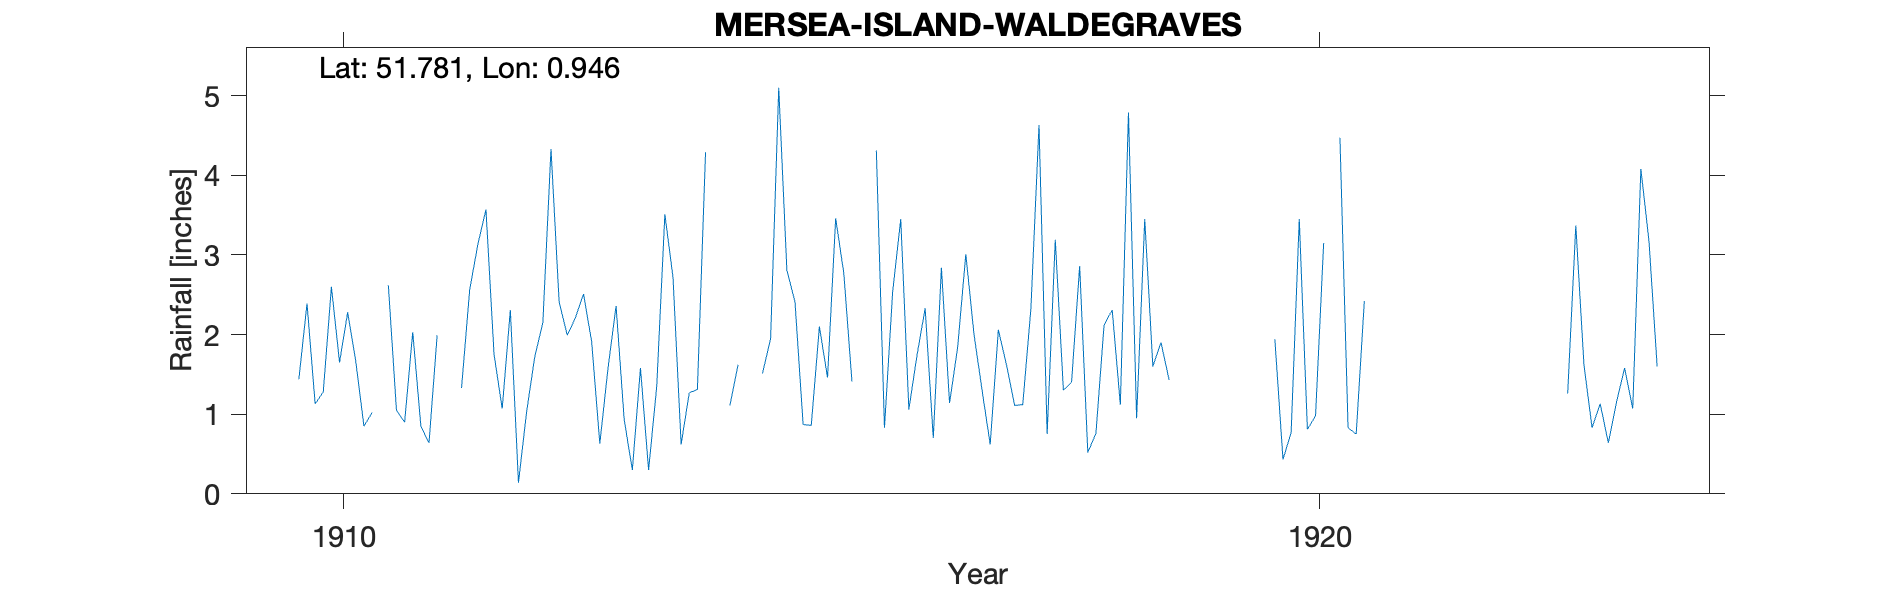

Source data for this figure (header and first rows):
MERSEA-ISLAND-WALDEGRAVES, , , , , , , , , , , , , , , , , , , , , 
Grid ref, TM033132, Long, 0.9458, Lat, 51.78, Elevation, 35, ft, , , , , , , , , , , , , 
Station no, RR6677, , , , , , , , , , , , , , , , , , , , 
, 1910, 1911, 1912, 1913, 1914, 1915, 1916, 1917, 1918, 1919, 1920, 1921, 1922, 1923, 1924, 1925, 1926, 1927, 1928, 1929, 1930
January, 1.44, 1.05, 1.75, 1.91, 1.27, 2.81, 0.83, 1.3, 2.86, , 1.94, , , 1.26, , , , , , , 
February, 2.39, 0.9, 1.07, 0.63, 1.31, 2.41, 2.53, 0.62, 0.52, , 0.43, , , 3.37, , , , , , , 
March, 1.13, 2.03, 2.31, 1.57, 4.29, 0.87, 3.45, 2.06, 0.76, , 0.77, , , 1.62, , , , , , , 
April, 1.28, 0.85, 0.14, 2.36, -999, 0.86, 1.06, 1.62, 2.12, , 3.45, , , 0.83, , , , , , , 
May, 2.6, 0.64, 1.03, 0.93, -999, 2.1, 1.74, 1.11, 2.31, , 0.81, , , 1.13, , , , , , , 
June, 1.65, 1.99, 1.72, 0.3, 1.11, 1.46, 2.33, 1.12, 1.12, , 0.98, , , 0.64, , , , , , , 
July, 2.28, -999, 2.15, 1.58, 1.62, 3.46, 0.7, 2.32, 4.79, , 3.15, , , 1.15, , , , , , , 
August, 1.66, -999, 4.33, 0.3, -999, 2.77, 2.84, 4.63, 0.95, , , , , 1.58, , , , , , , 
September, 0.85, 1.33, 2.41, 1.35, -999, 1.41, 1.14, 0.75, 3.45, , 4.47, , , 1.07, , , , , , , 
October, 1.02, 2.56, 1.99, 3.51, 1.51, -999, 1.84, 3.19, 1.6, , 0.83, , , 4.08, , , , , , , 
November, , 3.13, 2.21, 2.72, 1.95, -999, 3.01, 1.3, 1.9, , 0.75, , , 3.17, , , , , , , 
December, 2.62, 3.57, 2.51, 0.62, 5.1, 4.31, 2.01, 1.4, 1.43, , 2.42, , , 1.6, , , , , , , 
Total, , 19.38, 23.62, 17.78, 21.68, 24.33, 23.48, 21.42, 23.81, , , , , 21.5, , , , , , , 
1910 Nov estimated, , , , , , , , , , , , , , , , , , , , , 
1911 Jul Aug -999 (1.33), , , , , , , , , , , , , , , , , , , , , 
1914 Apr May -999 (2.01), , , , , , , , , , , , , , , , , , , , , 
1914 Aug Sep -999 (1.51), , , , , , , , , , , , , , , , , , , , , 
1915 Oct Nov -999 (1.87), , , , , , , , , , , , , , , , , , , , , 
1920 Aug estimated, , , , , , , , , , , , , , , , , , , , , 
